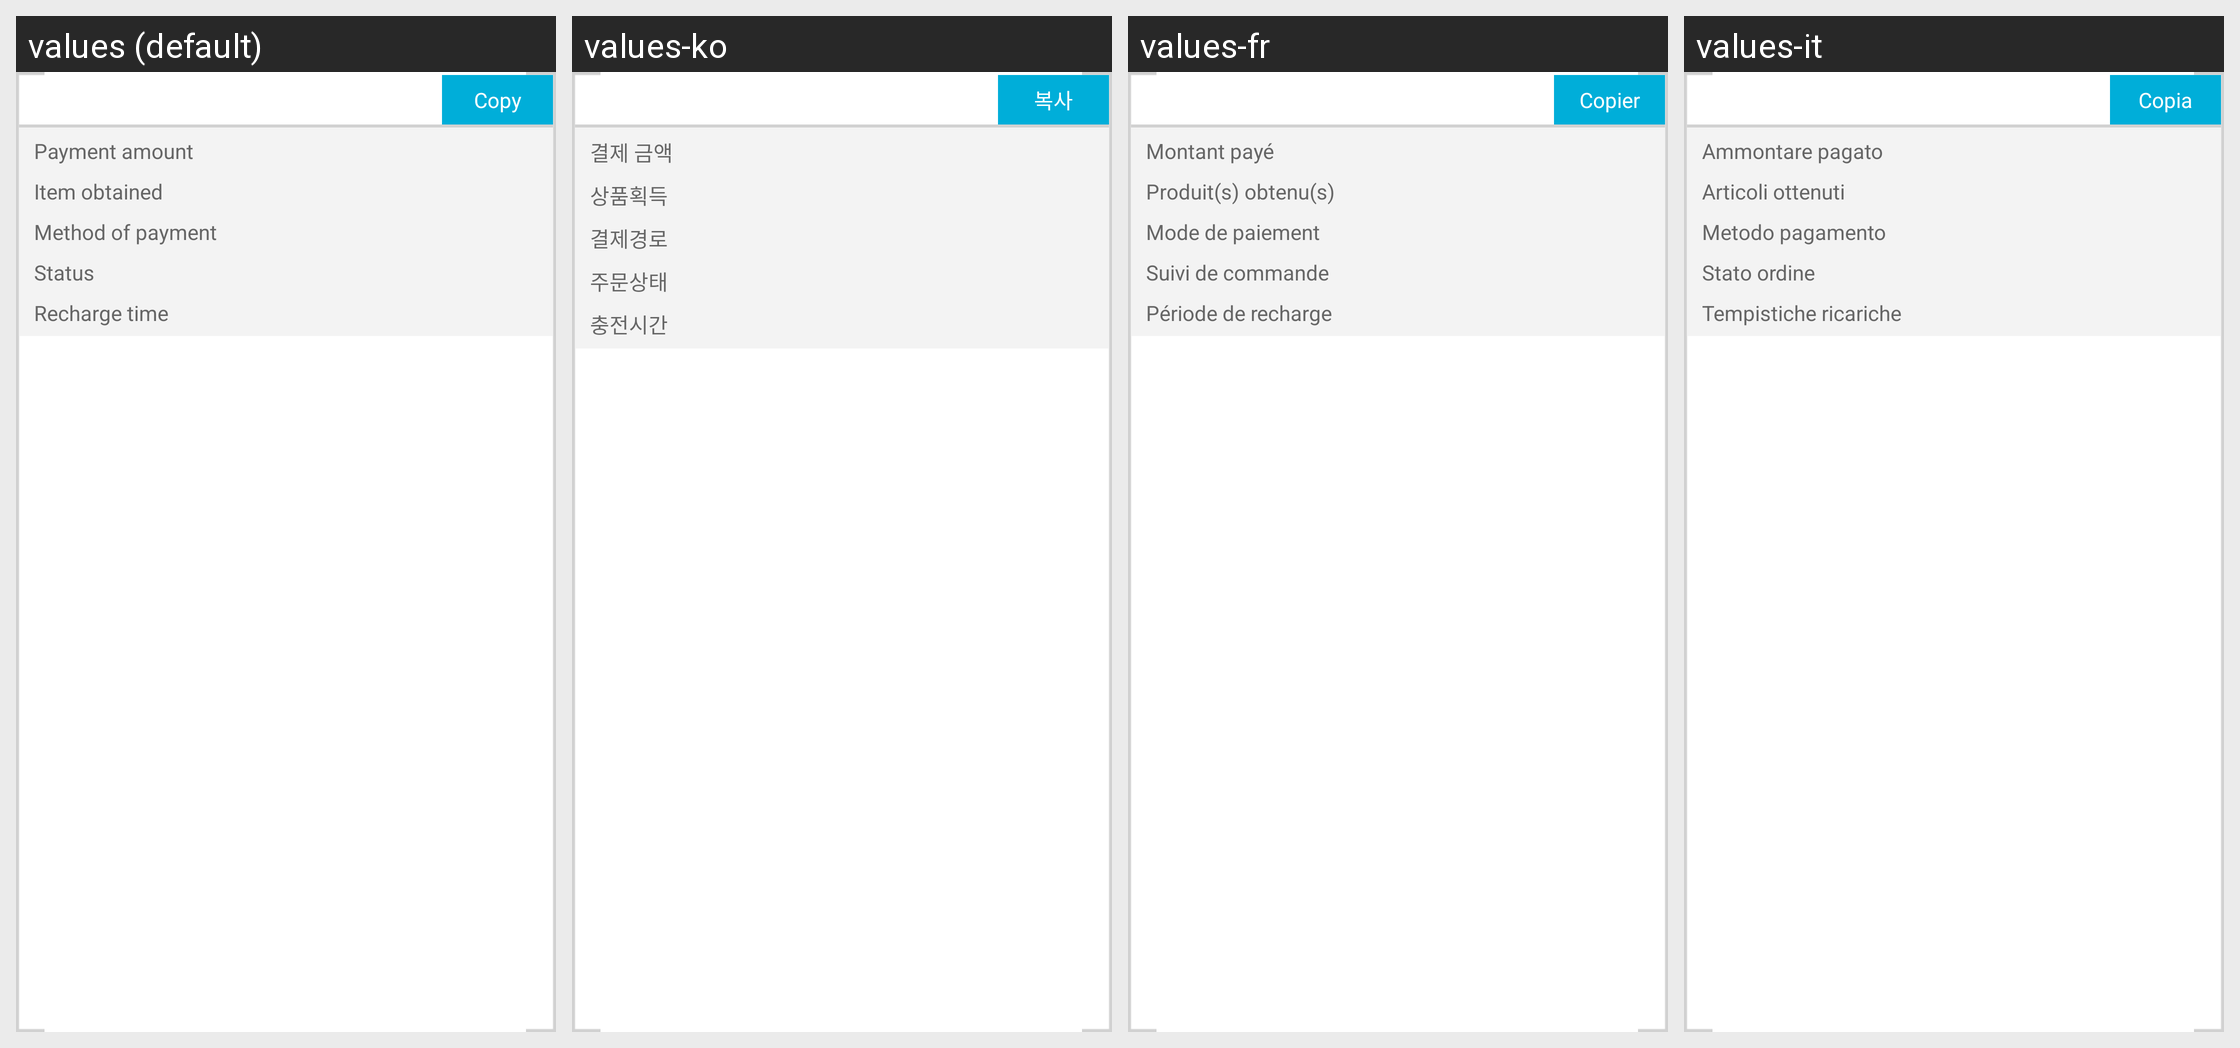

Locale-by-locale string values for the Android screen shown in this grid:
Android screen res/layout/oasisgames_sdk_pay_history_item.xml rendered under 4 locales, left to right: values (default), values-ko, values-fr, values-it. Device: Nexus 5 (rendered at 1080×1920; each locale shown at half size, 540×960, under a caption strip naming it); theme Theme.MaterialComponents.DayNight.NoActionBar.
Other locales in the repository, not shown: values-de, values-el, values-es, values-nl, values-pl, values-pt, values-ru, values-se, values-tr, values-zh.
Strings drawn on this screen, with the default value and each locale's value (text and hints the layout hard-codes, and strings that could not be matched under every locale, appear in the picture but are not listed):

oasisgames_sdk_pay_history_5
  values: Copy
  values-ko: 복사
  values-fr: Copier
  values-it: Copia

oasisgames_sdk_pay_history_1
  values: Payment amount
  values-ko: 결제 금액
  values-fr: Montant payé
  values-it: Ammontare pagato

oasisgames_sdk_pay_history_2
  values: Item obtained
  values-ko: 상품획득
  values-fr: Produit(s) obtenu(s)
  values-it: Articoli ottenuti

oasisgames_sdk_pay_history_6
  values: Method of payment
  values-ko: 결제경로
  values-fr: Mode de paiement
  values-it: Metodo pagamento

oasisgames_sdk_pay_history_7
  values: Status
  values-ko: 주문상태
  values-fr: Suivi de commande
  values-it: Stato ordine

oasisgames_sdk_pay_history_3
  values: Recharge time
  values-ko: 충전시간
  values-fr: Période de recharge
  values-it: Tempistiche ricariche
